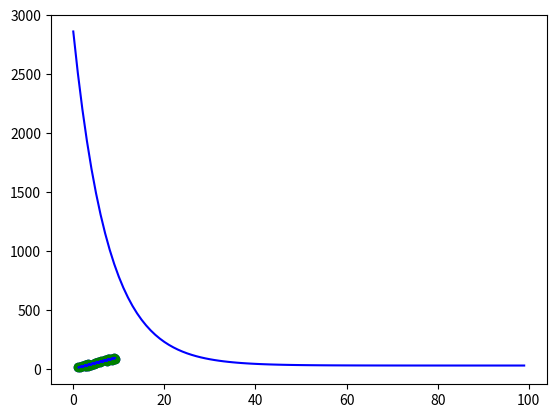

Recreate this plot in Python.
# -*- coding: utf-8 -*-
"""Linear Regression.ipynb

Automatically generated by Colaboratory.

Original file is located at
    https://colab.research.google.com/<link-removed>
"""

class MyLinearRegression:
  def __init__(self,weight=0.0,bias=0.0,epochs=100,lr=0.001):
    self.weight=weight
    self.bias=bias
    self.epochs=epochs
    self.lr=lr
    self.cost=0
    self.ct=[]
  def update(self,x,y):
    wd=0;
    bd=0;
    for i in range(len(x)):
      bd+=-2*(y[i]-self.bias-self.weight*x[i])
      wd+=-2*x[i]*(y[i]-self.bias-self.weight*x[i])
    self.weight-=wd/len(x)*self.lr
    self.bias-=bd/len(x)*self.lr
  def cf(self,x,y):
    cost=0
    for i in range(len(x)):
      cost+=(self.bias + self.weight*x[i] - y[i])**2
    return cost/len(x)
  def predict(self,x):
    yp=[]
    for i in range(len(x)):
      yp.append(self.bias+self.weight*x[i])
    return yp
  def train(self,x,y):
    for i in range(self.epochs):
      self.update(x,y)
      self.cost=self.cf(x,y)
      self.ct.append(self.cost)
      print("Iteration:{}\t Weight:{}\t Bias:{}\t Cost:{}\t".format(i,self.weight,self.bias,self.cost))

X=[2.5,5.1,3.2,8.5,3.5,1.5,9.2,5.5,8.3,2.7,7.7,5.9,4.5,3.3,1.1,8.9,2.5,1.9,6.1,7.4,2.7,4.8,3.8,6.9,7.8]
Y=[21,47,27,75,30,20,88,60,81,25,85,62,41,42,17,95,30,24,67,69,30,54,35,76,86]

import matplotlib.pyplot as plt
plt.scatter(X,Y,color="blue")
plt.show()

reg=MyLinearRegression()
reg.train(X,Y)

plt.plot(reg.ct,color="blue")

plt.plot(X,reg.predict(X),color="blue")
plt.scatter(X,Y,color="green")